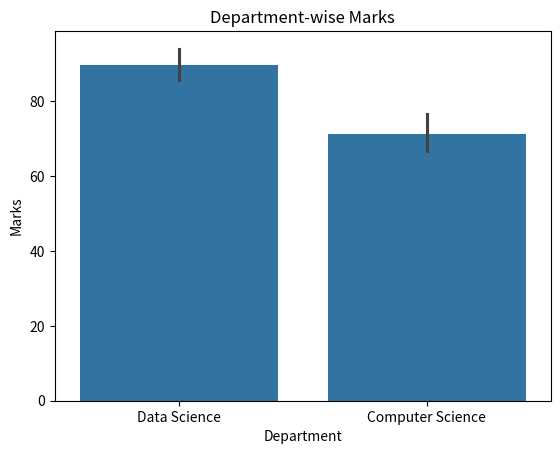
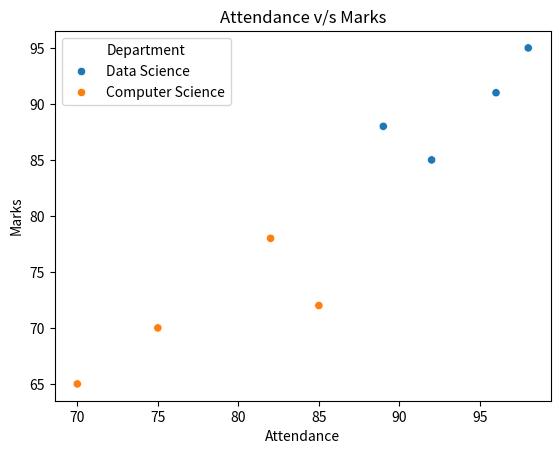
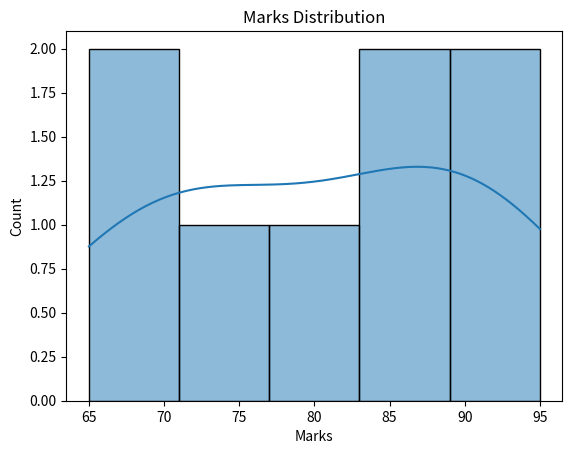
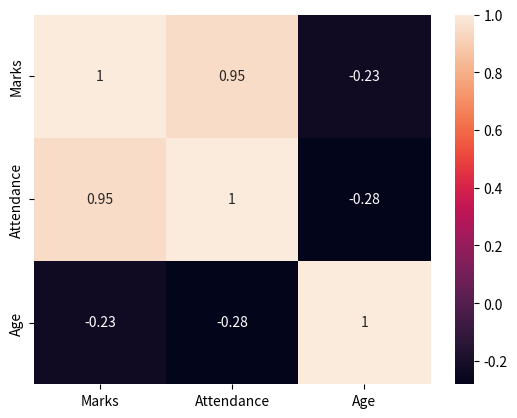
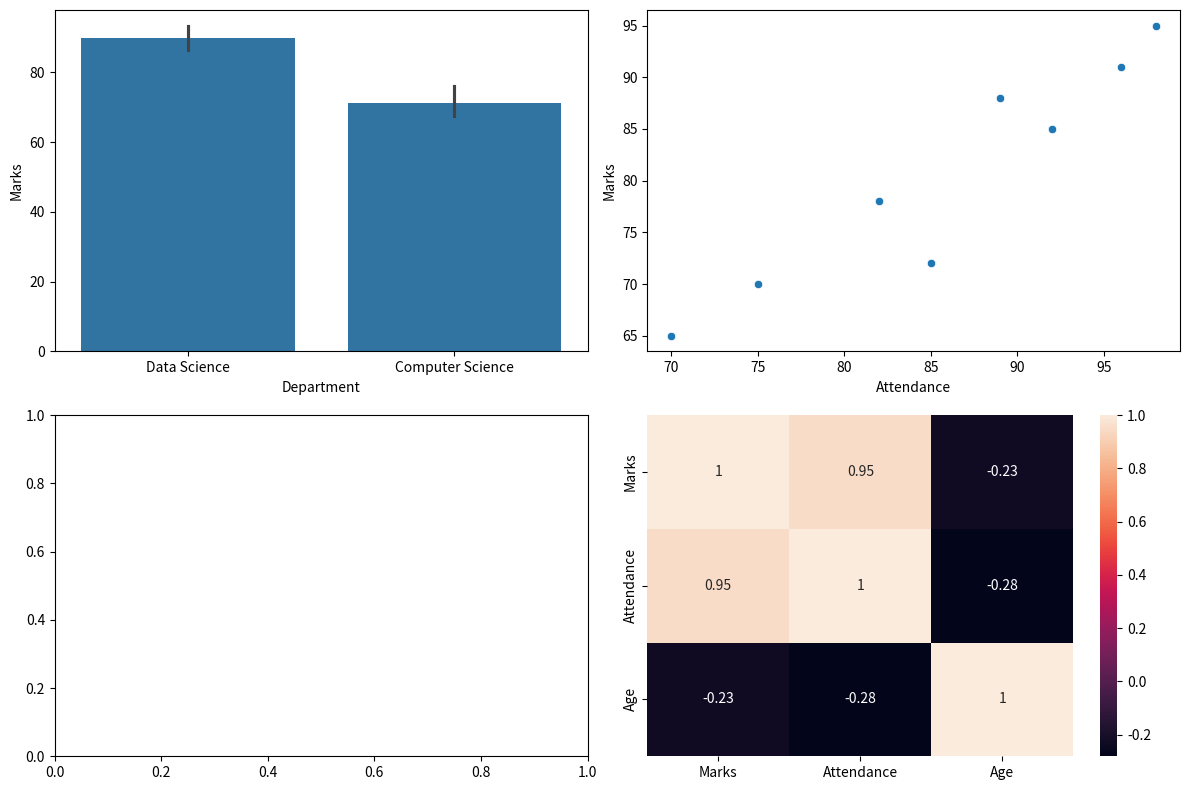

The matplotlib source for these figures, in order:
import pandas as pd
import seaborn as sns
import matplotlib.pyplot as plt

data = {
    "Name": [
        "Abhinav", "Rahul", "Amit", "Rushi",
        "Omi", "Kiran", "Sanjay", "Vikas"
    ],

    "Department": [
        "Data Science", "Computer Science",
        "Data Science", "Computer Science",
        "Data Science", "Computer Science",
        "Data Science", "Computer Science"
    ],

    "Marks": [85, 72, 91, 65, 88, 78, 95, 70],

    "Attendance": [92, 85, 96, 70, 89, 82, 98, 75],

    "Age": [20, 21, 20, 22, 20, 21, 23, 22]
}

df = pd.DataFrame(data)


# 1 Department-wise Marks
sns.barplot(
    data=df,
    x="Department",
    y="Marks"
)
plt.title("Department-wise Marks")
plt.show()


# 2 Attendance v/s Marks
sns.scatterplot(
    data=df,
    x="Attendance",
    y="Marks",
    hue="Department"
)
plt.title("Attendance v/s Marks")
plt.show()


# 3 Marks distribution
sns.histplot(
    data=df,
    x="Marks",
    bins=5,
    kde=True
)
plt.title("Marks Distribution")
plt.show()


# 4 Correlation Heatmap
correlation=df[["Marks","Attendance","Age"]].corr()
sns.heatmap(
    correlation,
    annot=True
)


# Bonus
fig,axes=plt.subplots(2,2,figsize=(12,8))
sns.barplot(
    data=df,
    x="Department",
    y="Marks",
    ax=axes[0,0]
)
sns.scatterplot(
    data=df,
    x="Attendance",
    y="Marks",
    ax=axes[0,1]
)
sns.histplot(
    data=df,
    y="Marks",
    bins=5,
    kde=True
)
sns.heatmap(
    correlation,
    annot=True
)
plt.tight_layout()
plt.show()
